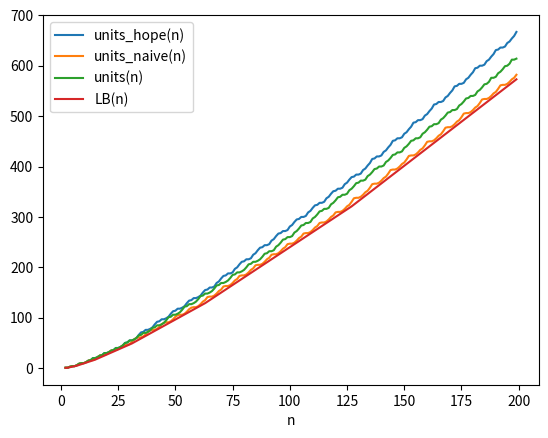

Source code (Python):
import math
import matplotlib.pyplot as plt

def optimistic_ramsey_nums_cond(n_verts):
	if n_verts >= 64: # nothing known for k>7
		return naive_ramsey_cond(n_verts/34) + 6
	for k, Rk in zip([7,6,5,4,3,2], [34,28,14,8,4,2]):
		if n_verts >= Rk:
			return k
	return 1

def known_ramsey_nums_cond(n_verts):
	if n_verts >= 64: # nothing known for k>7
		return naive_ramsey_cond(n_verts/47) + 6
	for k, Rk in zip([7,6,5,4,3,2], [47,28,14,8,4,2]):
		if n_verts >= Rk:
			return k
	return 1

def naive_ramsey_cond(n_verts):
	return int(math.log(n_verts, 2)) + 1

def produce_table(ramsey_cond, upto=100):
	ret = {}
	for i in range(2, upto):
		verts_remaining = i
		units_added = 0
		while verts_remaining > 0:
			if verts_remaining in ret:
				units_added += ret[verts_remaining] #dynamic programming ;)
				break
			verts_used = ramsey_cond(verts_remaining)
			verts_remaining -= verts_used
			units_added += verts_used * (verts_used - 1)//2
		ret[i] = units_added
	return ret

def plot_unit_counts(upto=100000):

	tab_naive = produce_table(naive_ramsey_cond, upto=upto)
	tab_known = produce_table(known_ramsey_nums_cond, upto=upto)
	tab_hope = produce_table(optimistic_ramsey_nums_cond, upto=upto)
	xs = list(range(2,upto))
	ys = [tab_naive[x] for x in xs]
	ys_known = [tab_known[x] for x in xs]
	ys_hope = [tab_hope[x] for x in xs]
	
	met1 = lambda x: x * (math.log(x,2) - 2)/2
	curr = 0
	curr_ind = 0
	def met2(x):
		nonlocal curr, curr_ind
		while curr_ind < x:
			curr_ind += 1
			curr = curr + int(math.log(curr_ind,2))/2
		return curr
	#met2 = lambda x: tab_naive[x-1] + math.log(x,2) - 7

	sampler = lambda lst: [x for i, x in enumerate(lst) if i %(len(lst)//1000) == 0]

	if upto >= 100000:
		xs = sampler(xs)
		ys = sampler(ys)
		ys_known = sampler(ys_known)
		ys_hope = sampler(ys_hope)

	met2ys = [met2(x) for x in xs]
	plt.plot(xs, ys_hope, label='units_hope(n)')
	plt.plot(xs, ys, label='units_naive(n)')
	plt.plot(xs, ys_known, label='units(n)')
	#plt.plot(xs, [4*x for x in xs])
	#plt.plot(xs, [met1(x) for x in xs])
	plt.plot(xs, met2ys, label='LB(n)')
	plt.legend()
	plt.xlabel('n')

	plt.show()
	#print('units(n)')
	#print(''.join([f'({x},{y})' for x, y in zip(xs, ys)]))
	#print()
	#print()
	#print('LB(n)')
	#print(''.join([f'({x},{y})' for x, y in zip(xs, met2ys)]))

def compare_bounds(upto=1000000):
	tab_naive = produce_table(naive_ramsey_cond, upto=upto)
	#tab_known = produce_table(known_ramsey_nums_cond, upto=upto)
	at = True
	avg_diff = 0
	pct_correct = 0
	tab = tab_naive
	log_upto_i = 0
	mdiff = 0
	for i in range(2, upto):
		log_upto_i += int(math.log(i,2))/2
		lb = log_upto_i
		#lb = tab[i-1] + math.log(i,4) -5 # doesn't actually work: need to increase 5 as upto increases
		#lb = i * (math.log(i,2) - 2)/2 # works up to 8,000,000
		at = at and lb <= tab[i]
		pct_correct += 1 if lb <= tab[i] else 0
		avg_diff += tab[i] - lb
		mdiff = max(mdiff, tab[i] - lb)
		print(i, tab[i], lb, lb <= tab[i])
		#print(i, tab_naive[i], tab_known[i], tab_known[i] >= tab_naive[i])
		
	print(at)
	print(f'avg diff: {avg_diff/(upto - 2)}')
	print(f'max diff: {mdiff}')
	print(f'pct satisfying lower bound: {pct_correct/(upto-2)}')

if __name__ == '__main__':
	#compare_bounds(1000000)
	plot_unit_counts(200)
	#plot_unit_counts(100000)
